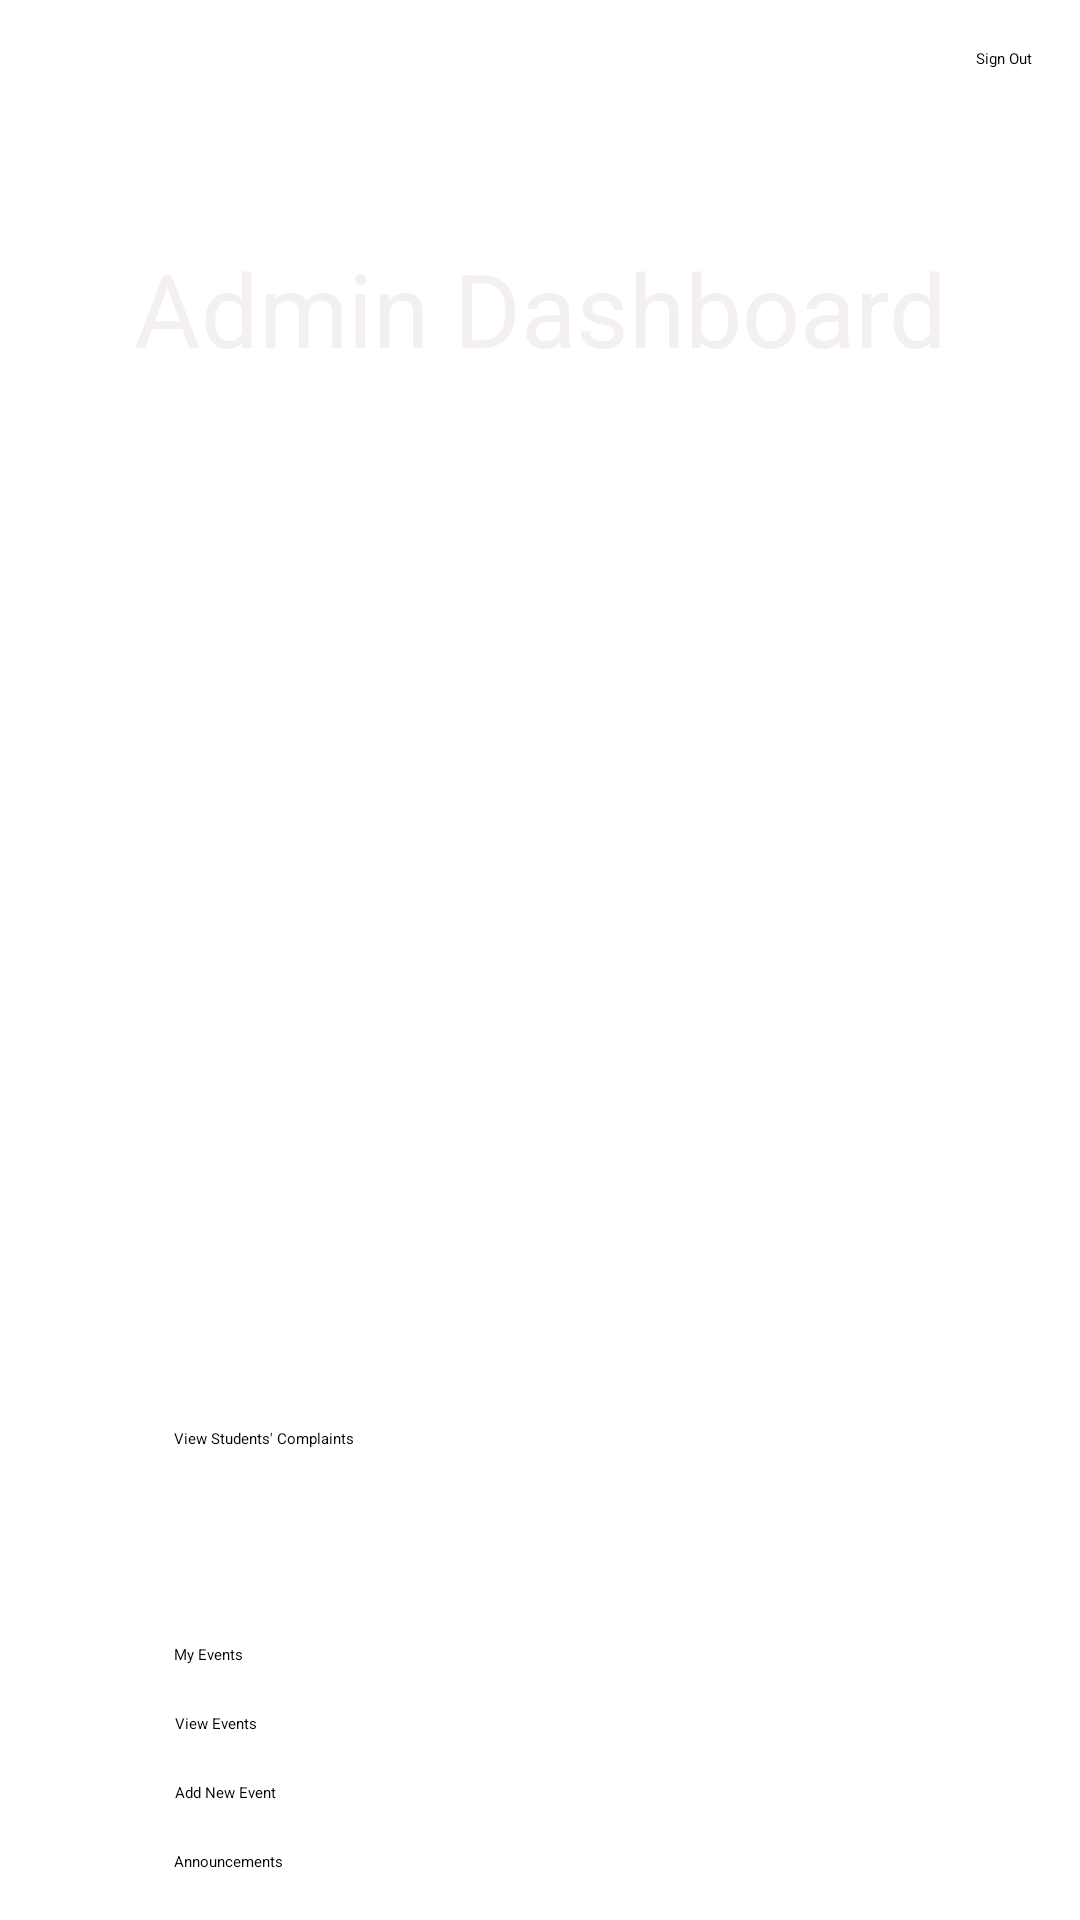

Layout XML and referenced resources for this Android screen:
<!-- AndroidManifest.xml: application theme Theme.B07ProjectApp -->
<!-- res/layout/activity_admin_dashboard.xml -->
<?xml version="1.0" encoding="utf-8"?>
<androidx.constraintlayout.widget.ConstraintLayout xmlns:android="http://schemas.android.com/apk/res/android"
    xmlns:app="http://schemas.android.com/apk/res-auto"
    xmlns:tools="http://schemas.android.com/tools"
    android:layout_width="match_parent"
    android:layout_height="match_parent"
    android:background="@drawable/admin_background"
    tools:context=".AdminDashboard">

    <Button
        android:id="@+id/button3"
        android:layout_width="244dp"
        android:layout_height="56dp"
        android:layout_marginBottom="16dp"
        android:onClick="onClickAdminComplaintView"
        android:text="@string/view_students_complaints"
        app:layout_constraintBottom_toTopOf="@+id/button10"
        app:layout_constraintEnd_toEndOf="parent"
        app:layout_constraintStart_toStartOf="parent" />

    <TextView
        android:id="@+id/textView4"
        android:layout_width="wrap_content"
        android:layout_height="80dp"
        android:layout_marginTop="80dp"
        android:text="@string/adminDashboard"
        android:textAlignment="center"
        android:textColor="#F4F0F0"
        android:textSize="34sp"
        app:layout_constraintEnd_toEndOf="parent"
        app:layout_constraintStart_toStartOf="parent"
        app:layout_constraintTop_toTopOf="parent" />

    <Button
        android:id="@+id/button5"
        android:layout_width="244dp"
        android:layout_height="wrap_content"
        android:layout_marginBottom="16dp"
        android:onClick="onClickViewEvent"
        android:text="@string/view_events"
        app:layout_constraintBottom_toTopOf="@+id/eventListBack"
        app:layout_constraintEnd_toEndOf="parent"
        app:layout_constraintHorizontal_bias="0.502"
        app:layout_constraintStart_toStartOf="parent" />

    <Button
        android:id="@+id/eventListBack"
        android:layout_width="244dp"
        android:layout_height="wrap_content"
        android:layout_marginBottom="16dp"
        android:onClick="onClickAddEvent"
        android:text="@string/add_new_event"
        app:layout_constraintBottom_toTopOf="@+id/button7"
        app:layout_constraintEnd_toEndOf="parent"
        app:layout_constraintHorizontal_bias="0.502"
        app:layout_constraintStart_toStartOf="parent" />

    <Button
        android:id="@+id/button7"
        android:layout_width="244dp"
        android:layout_height="wrap_content"
        android:layout_marginBottom="16dp"
        android:onClick="onClickAnnouncement"
        android:text="Announcements"
        app:layout_constraintBottom_toBottomOf="parent"
        app:layout_constraintEnd_toEndOf="parent"
        app:layout_constraintStart_toStartOf="parent" />

    <Button
        android:id="@+id/button"
        android:layout_width="wrap_content"
        android:layout_height="wrap_content"
        android:layout_marginTop="16dp"
        android:layout_marginEnd="16dp"
        android:onClick="onClickAdminSignOut"
        android:text="Sign Out"
        app:layout_constraintEnd_toEndOf="parent"
        app:layout_constraintTop_toTopOf="parent" />

    <ImageView
        android:id="@+id/imageView3"
        android:layout_width="177dp"
        android:layout_height="173dp"
        android:layout_marginTop="15dp"
        app:layout_constraintBottom_toTopOf="@+id/button3"
        app:layout_constraintEnd_toEndOf="parent"
        app:layout_constraintStart_toStartOf="parent"
        app:layout_constraintTop_toBottomOf="@+id/textView4"
        app:layout_constraintVertical_bias="0.227"
        app:srcCompat="@drawable/utoronto_coa" />

    <Button
        android:id="@+id/button10"
        android:layout_width="244dp"
        android:layout_height="wrap_content"
        android:layout_marginBottom="16dp"
        android:onClick="onClickViewMyEvent"
        android:text="My Events"
        app:layout_constraintBottom_toTopOf="@+id/button5"
        app:layout_constraintEnd_toEndOf="@+id/button3"
        app:layout_constraintHorizontal_bias="0.0"
        app:layout_constraintStart_toStartOf="@+id/button3" />
</androidx.constraintlayout.widget.ConstraintLayout>
<!-- resources referenced by this layout -->
<resources>
  <string name="add_new_event">Add New Event</string>
  <string name="adminDashboard">Admin Dashboard</string>
  <string name="view_events">View Events</string>
  <string name="view_students_complaints">View Students\' Complaints</string>
  <style name="Theme.B07ProjectApp" parent="Base.Theme.B07ProjectApp">
          
          <item name="android:navigationBarColor">@android:color/transparent</item>
          <item name="android:statusBarColor">@android:color/transparent</item>
          <item name="android:windowLightStatusBar">?attr/isLightTheme</item>
      </style>
</resources>
